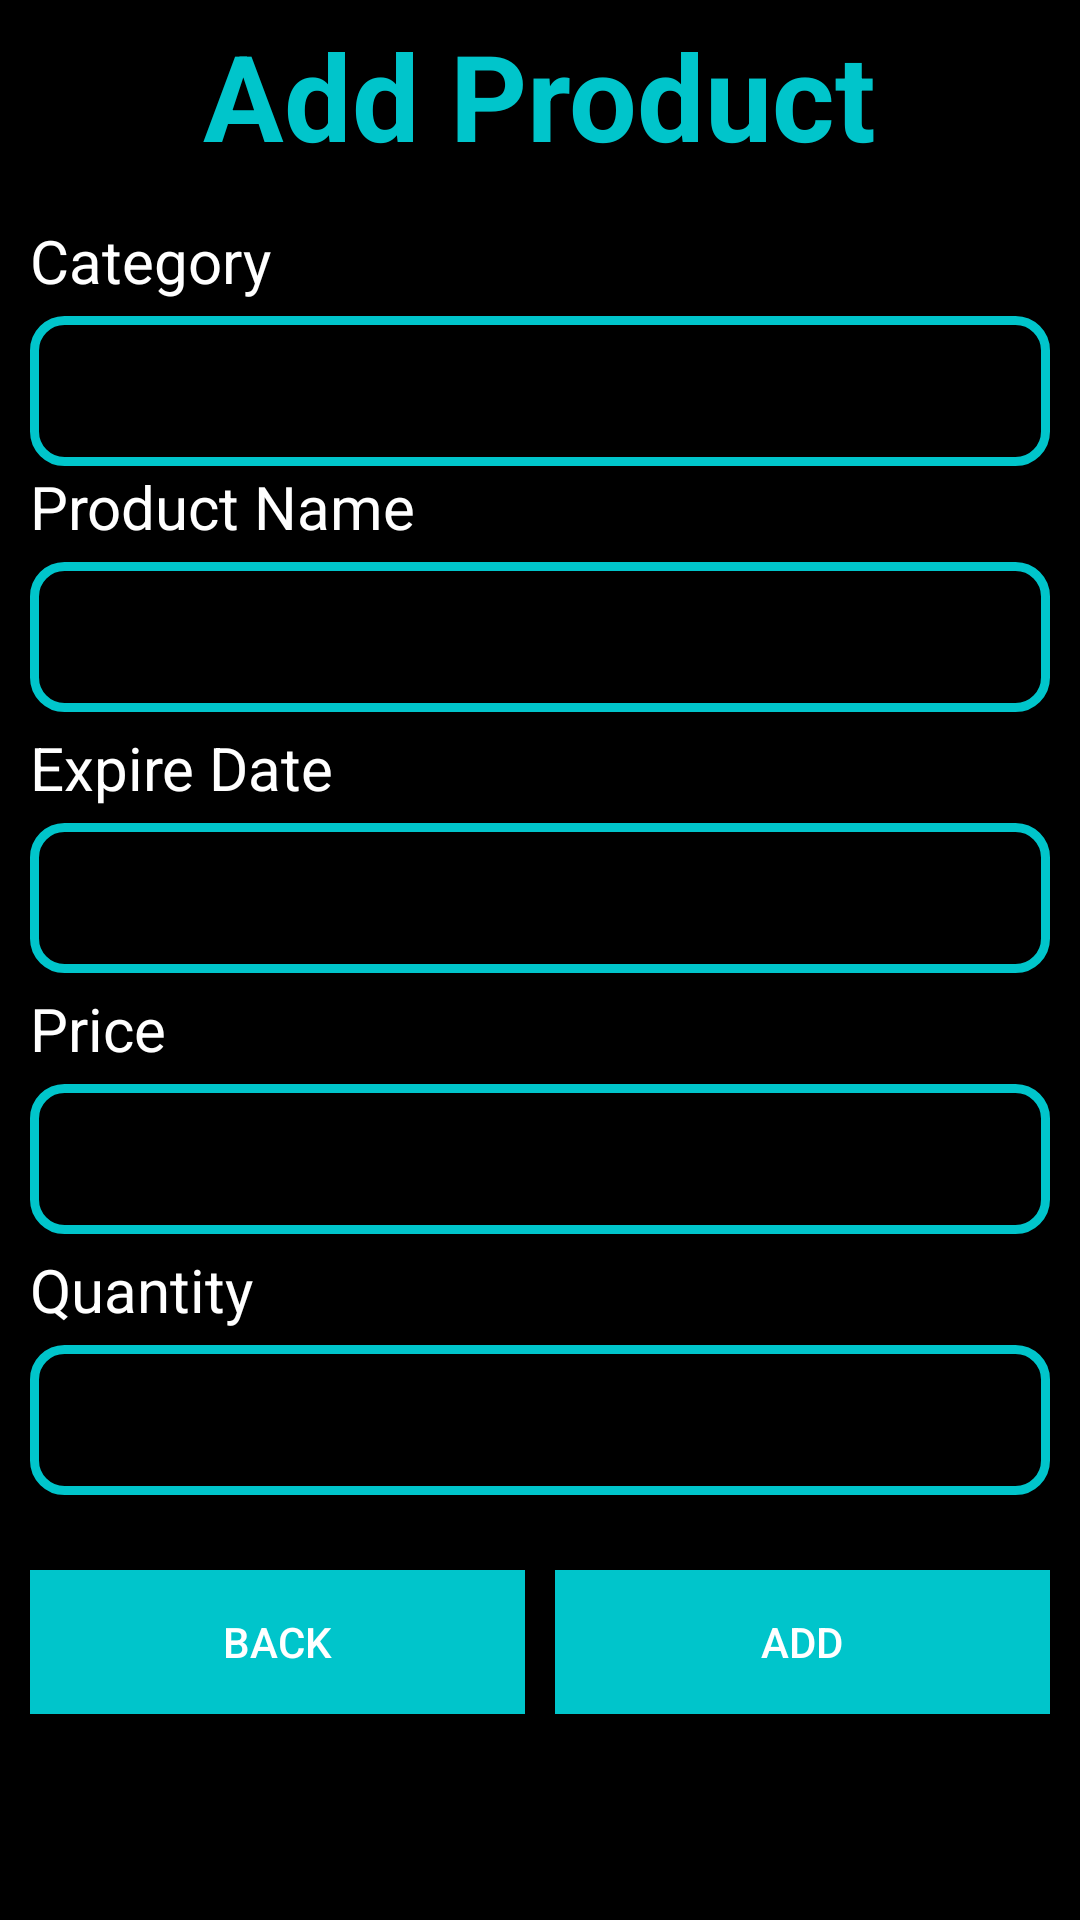

Reconstruct the res/layout file that produces this screen, plus the resources it refers to.
<!-- AndroidManifest.xml: application theme Theme.ShopManagementSystem -->
<!-- res/layout/activity_add_product.xml -->
<?xml version="1.0" encoding="utf-8"?>
<LinearLayout xmlns:android="http://schemas.android.com/apk/res/android"
    xmlns:tools="http://schemas.android.com/tools"
    android:layout_width="match_parent"
    android:layout_height="match_parent"
    android:background="@color/black"
    android:orientation="vertical"
    tools:context=".AddProduct">

    <LinearLayout
        android:layout_width="match_parent"
        android:layout_height="wrap_content"
        android:layout_margin="5dp"
        android:gravity="center"
        android:orientation="vertical">

        <TextView
            android:layout_width="wrap_content"
            android:layout_height="wrap_content"
            android:text="Add Product"
            android:textColor="@color/sky00C5CB"
            android:textSize="40sp"
            android:textStyle="bold" />

        <ImageView
            android:layout_width="wrap_content"
            android:layout_height="wrap_content"
            android:src="@drawable/ic_shopping" />
    </LinearLayout>

    <LinearLayout
        android:layout_width="match_parent"
        android:layout_height="wrap_content"
        android:layout_margin="10dp"
        android:orientation="vertical">

        <TextView
            android:layout_width="match_parent"
            android:layout_height="wrap_content"
            android:layout_marginBottom="5dp"
            android:text="Category"
            android:textColor="@color/white"
            android:textSize="20sp" />

        <Spinner
            android:id="@+id/SpinnerAddProduct"
            android:layout_width="wrap_content"
            android:layout_height="50dp"
            android:background="@drawable/edit_text_box"
            android:popupBackground="@drawable/button">

        </Spinner>

        <TextView
            android:layout_width="match_parent"
            android:layout_height="wrap_content"
            android:layout_marginBottom="5dp"
            android:text="Product Name"
            android:textColor="@color/white"
            android:textSize="20sp" />

        <EditText
            android:id="@+id/etProName"
            android:layout_width="match_parent"
            android:layout_height="50dp"
            android:inputType="textCapWords"
            android:layout_marginBottom="5dp"
            android:background="@drawable/edit_text_box"
            android:padding="10dp"
            android:textColor="@color/white" />

        <TextView
            android:layout_width="match_parent"
            android:layout_height="wrap_content"
            android:layout_marginBottom="5dp"
            android:text="Expire Date"
            android:textColor="@color/white"
            android:textSize="20sp" />

        <EditText
            android:id="@+id/etDatePro"
            android:layout_width="match_parent"
            android:layout_height="50dp"
            android:layout_marginBottom="5dp"
            android:background="@drawable/edit_text_box"
            android:clickable="true"
            android:inputType="date"
            android:cursorVisible="false"
            android:focusable="false"
            android:focusableInTouchMode="false"
            android:padding="10dp"
            android:textColor="@color/white" />

        <TextView
            android:layout_width="match_parent"
            android:layout_height="wrap_content"
            android:layout_marginBottom="5dp"
            android:text="Price"
            android:textColor="@color/white"
            android:textSize="20sp" />

        <EditText
            android:inputType="numberDecimal|numberSigned"
            android:id="@+id/etPricePro"
            android:layout_width="match_parent"
            android:layout_height="50dp"
            android:layout_marginBottom="5dp"
            android:background="@drawable/edit_text_box"
            android:padding="10dp"
            android:textColor="@color/white" />

        <TextView
            android:layout_width="match_parent"
            android:layout_height="wrap_content"
            android:layout_marginBottom="5dp"
            android:text="Quantity"
            android:textColor="@color/white"
            android:textSize="20sp" />

        <EditText
            android:inputType="numberSigned"
            android:id="@+id/etQuanPro"
            android:layout_width="match_parent"
            android:layout_height="50dp"
            android:layout_marginBottom="5dp"
            android:background="@drawable/edit_text_box"
            android:padding="10dp"
            android:textColor="@color/white" />
    </LinearLayout>

    <LinearLayout
        android:layout_width="match_parent"
        android:layout_height="wrap_content"
        android:layout_margin="10dp"
        android:orientation="horizontal">

        <Button
            android:id="@+id/btBackPro"
            android:layout_width="0dp"
            android:layout_height="wrap_content"
            android:layout_marginEnd="10dp"
            android:layout_weight="1"
            android:background="@color/sky00C5CB"
            android:text="Back"
            android:textColor="@color/white" />
        <Button
            android:id="@+id/btDeletePro"
            android:layout_width="0dp"
            android:visibility="gone"
            android:layout_height="wrap_content"
            android:layout_marginEnd="10dp"
            android:layout_weight="1"
            android:background="@color/sky00C5CB"
            android:text="Delete"
            android:textColor="@color/white" />

        <Button
            android:id="@+id/btAddPro"
            android:layout_width="0dp"
            android:layout_height="wrap_content"
            android:layout_weight="1"
            android:background="@color/sky00C5CB"
            android:text="Add"
            android:textColor="@color/white" />

    </LinearLayout>

</LinearLayout>
<!-- resources referenced by this layout -->
<resources>
  <color name="black">#FF000000</color>
  <color name="sky00C5CB">#00C5CB</color>
  <color name="white">#FFFFFFFF</color>
  <!-- drawable button (drawable-v24) -->
  <?xml version="1.0" encoding="utf-8"?>
  <shape xmlns:android="http://schemas.android.com/apk/res/android">
      <solid android:color="@color/sky00C5CB"></solid>
      <corners android:radius="10dp"></corners>
      <size android:height="70dp" android:width="100dp"/>
  </shape>
  <!-- drawable edit_text_box (drawable-v24) -->
  <?xml version="1.0" encoding="utf-8"?>
  <shape xmlns:android="http://schemas.android.com/apk/res/android">
      <stroke android:width="3dp" android:color="@color/sky00C5CB" />
      <size android:width="500dp" android:height="60dp"/>
      <corners android:radius="10dp"/>
  </shape>
  <style name="Theme.ShopManagementSystem" parent="Theme.AppCompat.Light.NoActionBar">
          
          <item name="colorPrimary">@color/purple_500</item>
          <item name="colorPrimaryVariant">@color/purple_700</item>
          <item name="colorOnPrimary">@color/white</item>
          
          <item name="colorSecondary">@color/teal_200</item>
          <item name="colorSecondaryVariant">@color/teal_700</item>
          <item name="colorOnSecondary">@color/black</item>
          
          <item name="android:statusBarColor" tools:targetApi="l">?attr/colorPrimaryVariant</item>
          
      </style>
  <color name="purple_500">#FF6200EE</color>
  <color name="purple_700">#FF3700B3</color>
  <color name="teal_200">#FF03DAC5</color>
  <color name="teal_700">#FF018786</color>
</resources>
